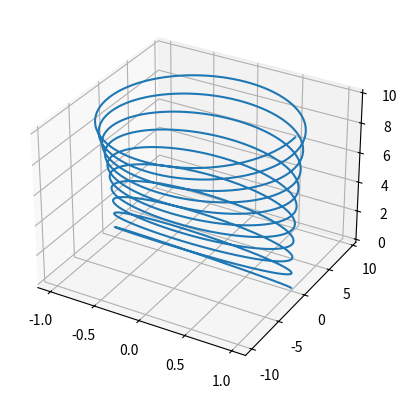

Python code for this plot:
import numpy as np
import matplotlib.pyplot as plt



class CloudPlot:
    def __init__(self, len_t: int, freq: int):
        self.Z = len_t
        self.freq = freq

    def cos_sin_plot(self):
        self.z_data = np.linspace(0,self.Z,1001)
        x_data = np.cos(2*np.pi*self.freq*self.z_data)
        y_data = self.z_data*np.sin(2*np.pi*self.freq*self.z_data)
        return x_data, y_data

    def visualize(self):
        x, y = self.cos_sin_plot()
        plt.figure()
        ax = plt.axes(projection = '3d')
        ax.plot3D(x, y, self.z_data)
        plt.show()



def main():
    test = CloudPlot(len_t=10, freq=1)
    test.visualize()



if __name__ == '__main__':
    main()
